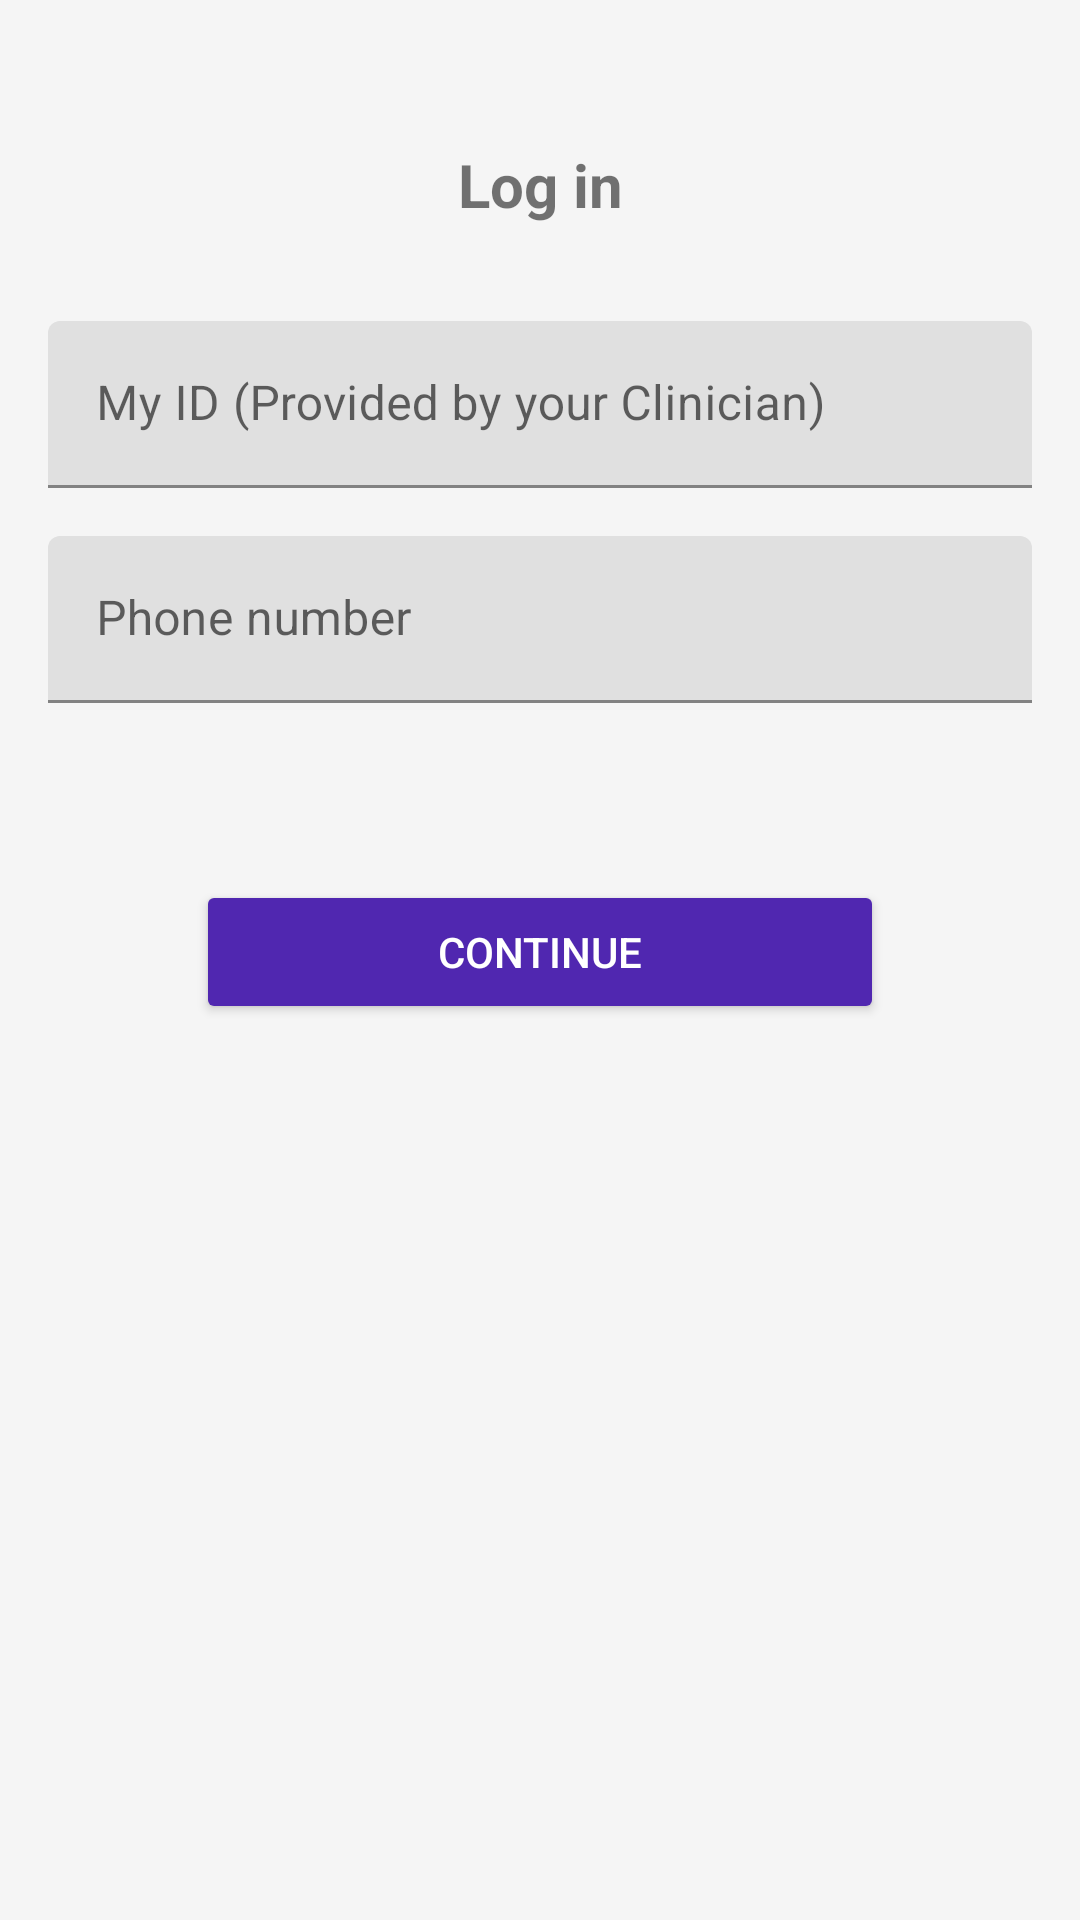

Android layout source for this screen:
<!-- AndroidManifest.xml: application theme Theme.NutriTrack -->
<!-- res/layout/activity_login.xml -->
<?xml version="1.0" encoding="utf-8"?>
<androidx.constraintlayout.widget.ConstraintLayout
    xmlns:android="http://schemas.android.com/apk/res/android"
    xmlns:app="http://schemas.android.com/apk/res-auto"
    xmlns:tools="http://schemas.android.com/tools"
    android:layout_width="match_parent"
    android:layout_height="match_parent"
    android:padding="16dp"
    tools:context=".WelcomeActivity">

    <TextView
        android:id="@+id/tv_login_title"
        android:layout_width="wrap_content"
        android:layout_height="wrap_content"
        android:text="Log in"
        android:textSize="20sp"
        android:textStyle="bold"
        app:layout_constraintTop_toTopOf="parent"
        app:layout_constraintStart_toStartOf="parent"
        app:layout_constraintEnd_toEndOf="parent"
        android:layout_marginTop="32dp"/>

    <com.google.android.material.textfield.TextInputLayout
        android:id="@+id/til_patient_id"
        android:layout_width="0dp"
        android:layout_height="wrap_content"
        android:hint="My ID (Provided by your Clinician)"
        app:layout_constraintEnd_toEndOf="parent"
        app:layout_constraintStart_toStartOf="parent"
        app:layout_constraintTop_toBottomOf="@id/tv_login_title"
        android:layout_marginTop="32dp">

        <com.google.android.material.textfield.TextInputEditText
            android:id="@+id/edit_patient_id"
            android:layout_width="match_parent"
            android:layout_height="wrap_content"
            android:inputType="number"/>
    </com.google.android.material.textfield.TextInputLayout>

    <com.google.android.material.textfield.TextInputLayout
        android:id="@+id/til_phone_number"
        android:layout_width="0dp"
        android:layout_height="wrap_content"
        android:hint="Phone number"
        app:layout_constraintEnd_toEndOf="parent"
        app:layout_constraintStart_toStartOf="parent"
        app:layout_constraintTop_toBottomOf="@id/til_patient_id"
        android:layout_marginTop="16dp">

        <com.google.android.material.textfield.TextInputEditText
            android:id="@+id/edit_phone_number"
            android:layout_width="match_parent"
            android:layout_height="wrap_content"
            android:inputType="phone"/>
    </com.google.android.material.textfield.TextInputLayout>

    <TextView
        android:id="@+id/tv_error_message"
        android:layout_width="wrap_content"
        android:layout_height="wrap_content"
        android:textColor="@android:color/holo_red_light"
        android:text=""
        app:layout_constraintTop_toBottomOf="@id/til_phone_number"
        app:layout_constraintStart_toStartOf="parent"
        app:layout_constraintEnd_toEndOf="parent"
        android:layout_marginTop="8dp"/>

    <Button
        android:id="@+id/btn_continue"
        android:layout_width="0dp"
        android:layout_height="wrap_content"
        android:text="Continue"
        android:backgroundTint="@color/purple_500"
        android:textColor="@android:color/white"
        app:layout_constraintTop_toBottomOf="@id/tv_error_message"
        app:layout_constraintStart_toStartOf="parent"
        app:layout_constraintEnd_toEndOf="parent"
        android:layout_marginTop="32dp"
        app:layout_constraintWidth_percent="0.7"/>

</androidx.constraintlayout.widget.ConstraintLayout>
<!-- resources referenced by this layout -->
<resources>
  <color name="purple_500">#5027B0</color>
  <style name="Theme.NutriTrack" parent="Theme.MaterialComponents.Light.DarkActionBar">
          <item name="colorPrimary">#4C74AF</item>
          <item name="colorPrimaryDark">@color/purple_500</item>
          <item name="colorAccent">@color/accent</item>
          <item name="android:windowBackground">@color/background</item>
      </style>
  <color name="accent">#FF9800</color>
  <color name="background">#F5F5F5</color>
</resources>
